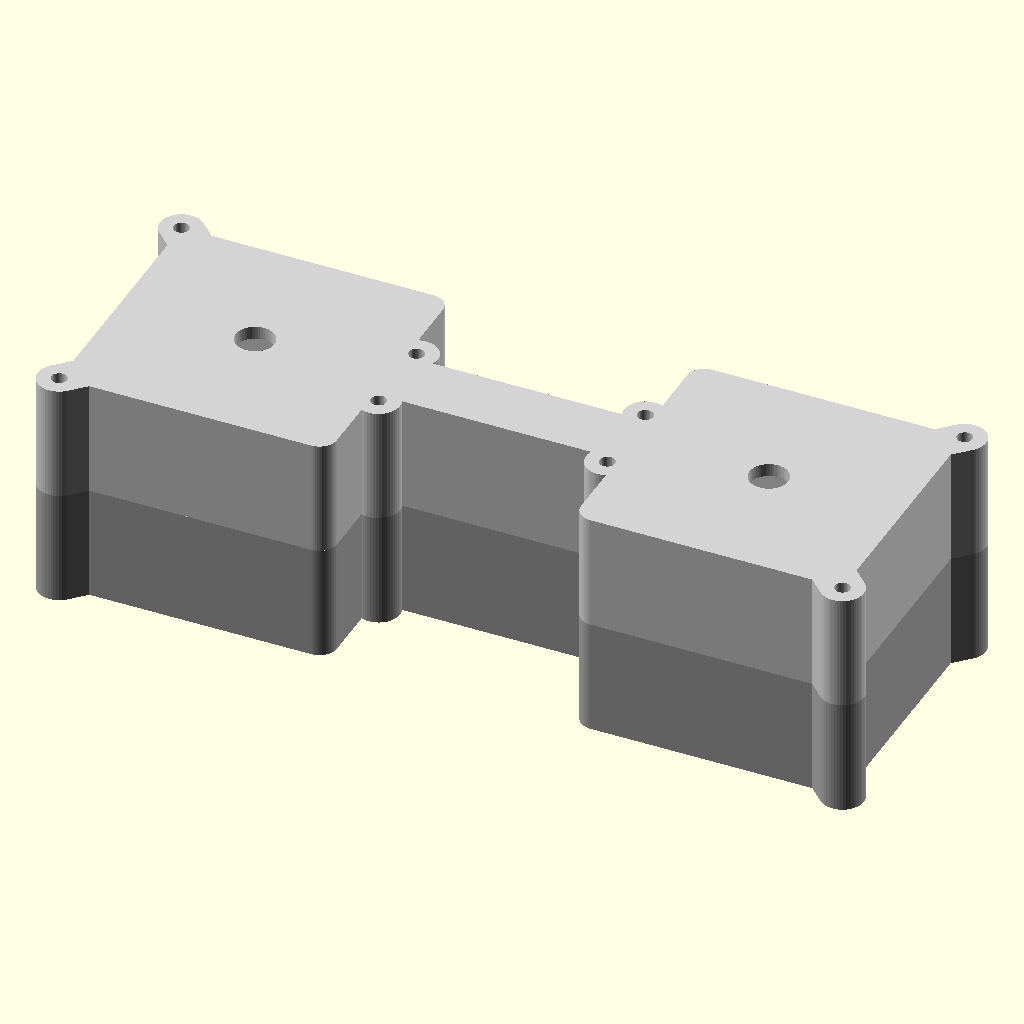
Cell 1: the model at its default parameters.
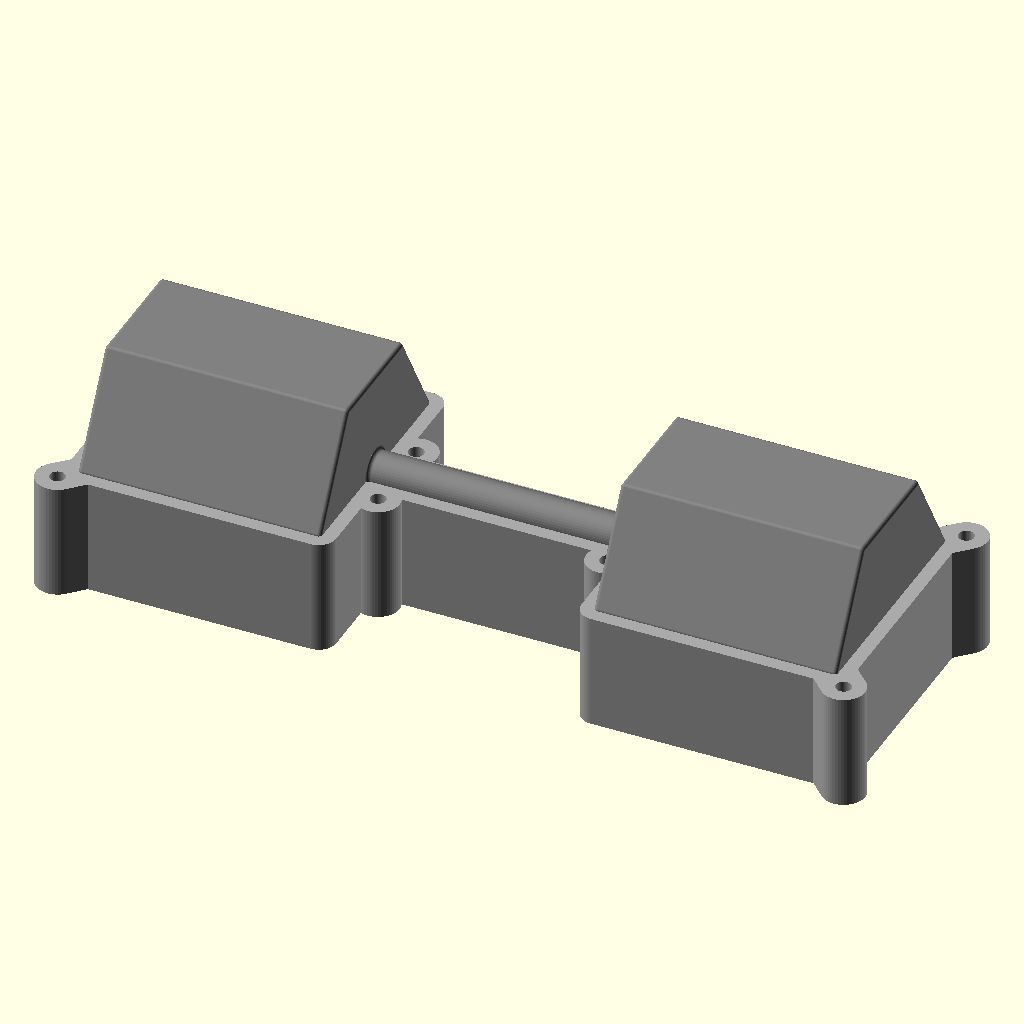
Cell 2 — preset "New set 1".
The same orthographic view direction (rotation 55°, 0°, 25°; colour scheme Cornfield) for every cell, with the view re-fitted per cell, so scale and position can differ between cells.
OpenSCAD source file Fiverr/HexDumbbellMold.scad:
/* [Dimensions] */
//Diameter of the handle
dBellHndlDia=20;
//Overall Length of the dumbbell
dBellOvLngth=390;
//Diameter of the weights face to face
dBellHexInDia=105;
//width of the weights
dBellHexWdth=125;
//radius of the roundings
filletRad=2;
//minimum wall thickness for mold
moldMinWallThck=7;
//diameter of the alignment holes
moldAlignmentHoleDia=8;
//diameter of the pour holes
moldPourHoleDia=20;
//add additional alignment holes?
moldAddAlignmentHoles=true;

/* [show] */
showDumbBell=true;
showTopMold=true;
showBotMold=true;
//export for 3Dprint
export="none"; //["none","topMold","bottomMold","dumbbell"]

/* [Hidden] */
fudge=0.1;
dBellHexOutDia= ri2ro(dBellHexInDia,6);
dBellZOffset= dBellHexInDia/2+moldMinWallThck;
dBellHndlLngth=dBellOvLngth-dBellHexWdth*2;

$fn=50;

if (export=="topMold")
  !render() mold(topMold=true);
if (export=="bottomMold")
  !render() mold(topMold=false);
if (export=="dumbbell")
  !render() dumbbell();

if (showDumbBell)
  color("grey") translate([0,0,dBellZOffset]) dumbbell();
if (showBotMold)
  color("darkGrey") mold(false);
if (showTopMold)
  color("lightGrey") translate([0,0,dBellHexInDia+moldMinWallThck*2]) rotate([180,0,0]) mold(true);
  
module mold(topMold=true){
  stemDia=moldAlignmentHoleDia+moldMinWallThck*2;
  difference(){
    linear_extrude(dBellHexInDia/2+moldMinWallThck,convexity=3){ 
      difference(){
        union(){
          offset(moldMinWallThck) projection(cut=true) dumbbell();
          //alignment Holes stems
          for (ix=[-1,1],iy=[-1,1]){
            rot = (iy <0) ? 45 : 135;
            translate([ix*(dBellOvLngth/2+moldMinWallThck),iy*(dBellHexOutDia/2+moldMinWallThck),0]){ 
              circle(d=stemDia);
              rotate(ix*rot) translate([-stemDia/2,0]) square(stemDia);
              }
            //add additional holes
            if (moldAddAlignmentHoles)
              translate([ix*(dBellHndlLngth/2-moldMinWallThck-moldAlignmentHoleDia/2),
                         iy*(dBellHndlDia/2+moldMinWallThck+moldAlignmentHoleDia/2),0]) 
                circle(d=stemDia);
          }
        }
        //mounting holes
        for (ix=[-1,1],iy=[-1,1]){
          translate([ix*(dBellOvLngth/2+moldMinWallThck),iy*(dBellHexOutDia/2+moldMinWallThck),0]) 
            circle(d=moldAlignmentHoleDia);
           //add additional holes
          if (moldAddAlignmentHoles)
            translate([ix*(dBellHndlLngth/2-moldMinWallThck-moldAlignmentHoleDia/2),
                       iy*(dBellHndlDia/2+moldMinWallThck+moldAlignmentHoleDia/2),0]) 
              circle(d=moldAlignmentHoleDia);
            }
        if (topMold) for (ix=[-1,1])
          translate([ix*(dBellOvLngth-dBellHexWdth)/2,0]) circle(d=moldPourHoleDia);
      }
    }
    translate([0,0,dBellZOffset]) dumbbell();
    }
}  
  
  
module dumbbell(){
  //Hexagon Ends
  for (ix=[-1,1])
    translate([ix*(dBellOvLngth-dBellHexWdth)/2,0,0]) 
      rotate([90,0,90]) roundedHexPrism(dBellHexOutDia/2,dBellHexWdth,filletRad,center=true);
  //handle
  rotate([0,90,0]) cylinder(d=dBellHndlDia,h=dBellOvLngth-2*dBellHexWdth+fudge,center=true);
  //fillets
  for (im=[0,1])
    mirror([im,0,0]) translate([(dBellOvLngth/2-dBellHexWdth),0,0]) 
      rotate([0,-90,0]) fillet();
}


module roundedHexPrism(radius=10, height=7, cornerRadius=1, center=true){
  centerOffset= center ? [0,0,0] : [0,0,height/2];
  translate(centerOffset){
    *linear_extrude(height,center=true) offset(cornerRadius) circle(radius-cornerRadius,$fn=6);
    hull() for (iz=[-1,1],ir=[0:60:300])
      rotate(ir) translate([radius-cornerRadius,0,iz*(height/2-cornerRadius)]) sphere(cornerRadius);
  }
}


module fillet(){
  rotate_extrude() translate([dBellHndlDia/2,0]) difference(){
        translate([-fudge,-fudge]) square(filletRad+fudge);
        translate([filletRad,filletRad]) circle(filletRad);
      }
}
//calculate inner radius from outer or vice versa for regular polygons
function ri2ro(r=1,n=$fn)=r/cos(180/n);
function ro2ri(r=1,n=$fn)=r*cos(180/n);
Customizer parameters (derived from the source; name, type, default, range or options):
dBellHndlDia: number, default 20
dBellOvLngth: number, default 390
dBellHexInDia: number, default 105
dBellHexWdth: number, default 125
filletRad: number, default 2
moldMinWallThck: number, default 7
moldAlignmentHoleDia: number, default 8
moldPourHoleDia: number, default 20
moldAddAlignmentHoles: bool, default true
showDumbBell: bool, default true
showTopMold: bool, default true
showBotMold: bool, default true
export: string, default "none", options "none", "topMold", "bottomMold", "dumbbell"
